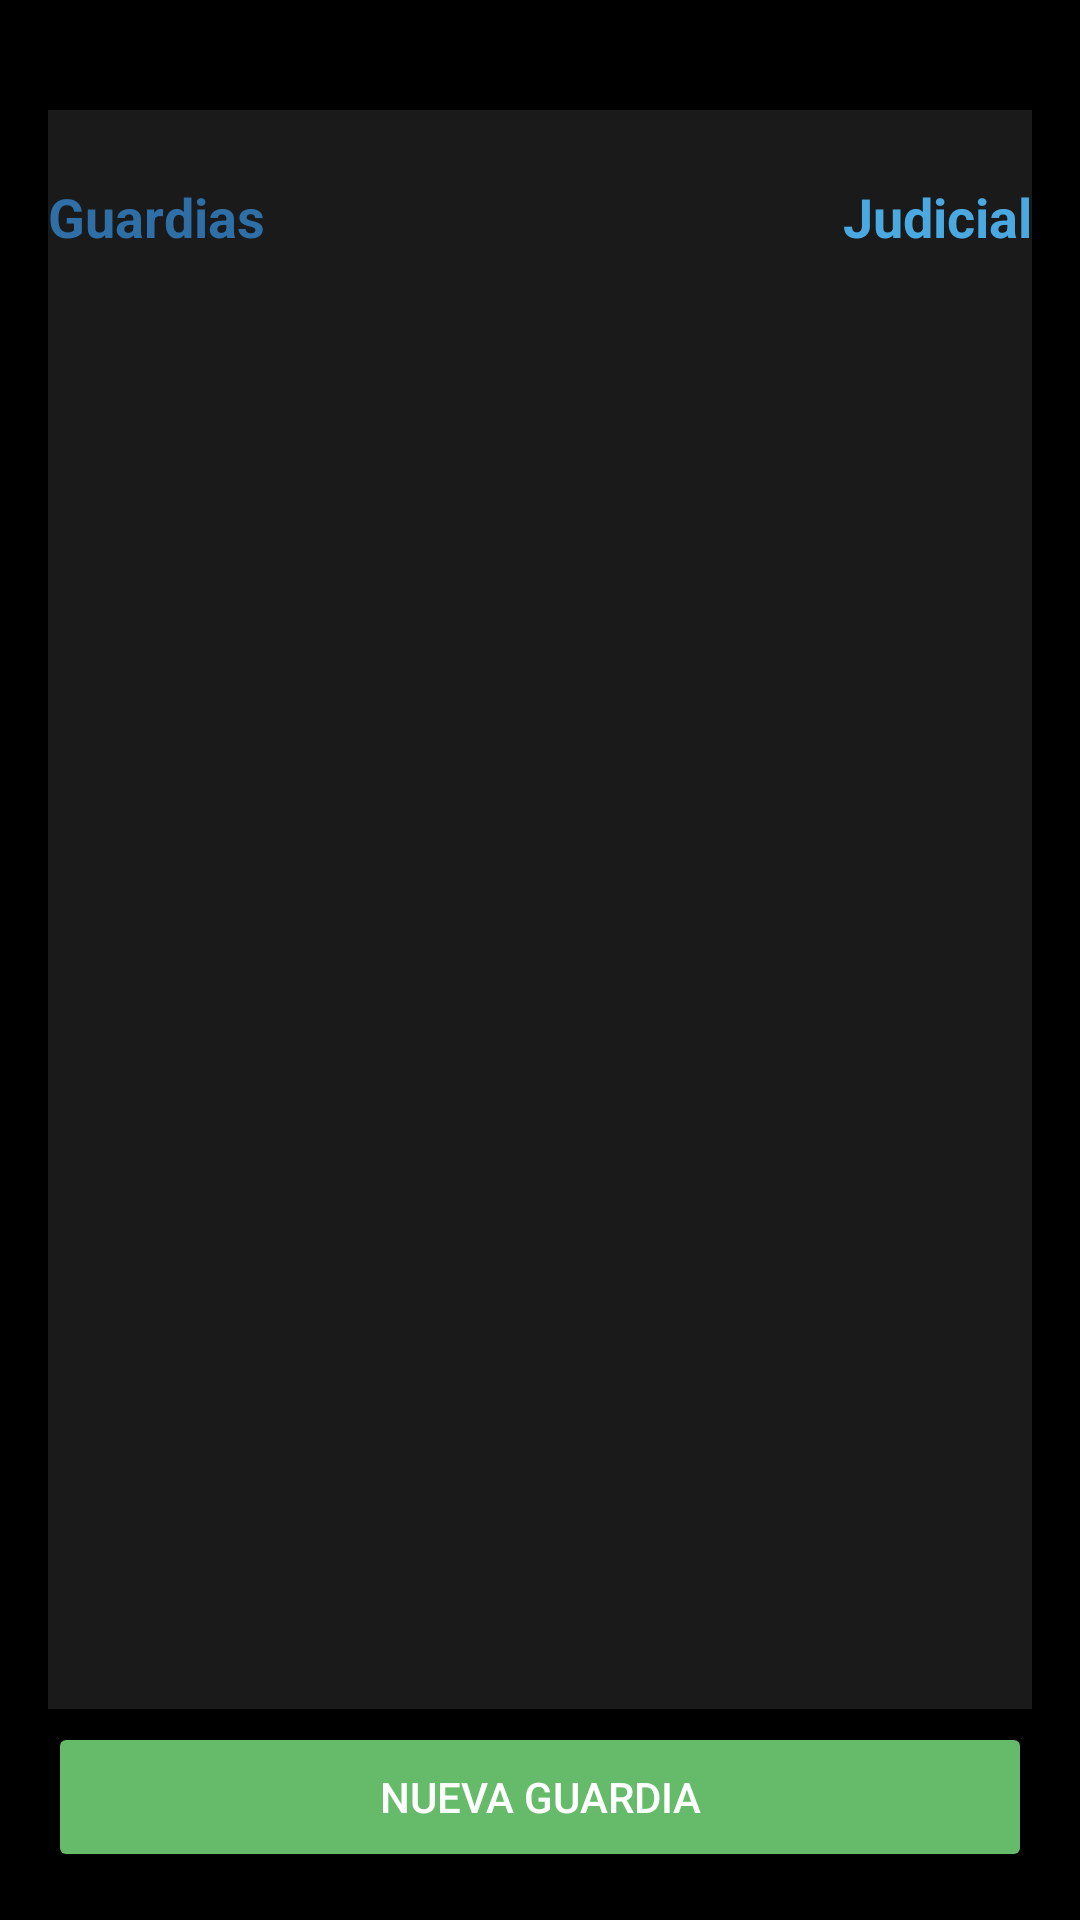

The Android layout XML behind this screen, and the referenced resources:
<!-- AndroidManifest.xml: application theme Theme.Tfg -->
<!-- res/layout/activity_main_guardia.xml -->
<?xml version="1.0" encoding="utf-8"?>
<androidx.constraintlayout.widget.ConstraintLayout xmlns:android="http://schemas.android.com/apk/res/android"
    xmlns:app="http://schemas.android.com/apk/res-auto"
    xmlns:tools="http://schemas.android.com/tools"
    android:layout_width="match_parent"
    android:layout_height="match_parent"
    android:padding="16dp"
    android:background="@color/colorBackground">

    <ListView
        android:id="@+id/listaGuardias"
        android:layout_width="381dp"
        android:layout_height="533dp"
        android:layout_marginTop="16dp"
        android:layout_marginBottom="16dp"
        android:background="@color/colorSurface"
        android:divider="@android:color/darker_gray"
        android:dividerHeight="1dp"
        app:layout_constraintBottom_toTopOf="@id/newGuardiaButton"
        app:layout_constraintEnd_toEndOf="parent"
        app:layout_constraintHorizontal_bias="0.0"
        app:layout_constraintStart_toStartOf="parent"
        app:layout_constraintTop_toBottomOf="@id/verGuardias"
        app:layout_constraintVertical_bias="0.846" />

    <TextView
        android:id="@+id/verGuardias"
        android:layout_width="wrap_content"
        android:layout_height="wrap_content"
        android:layout_marginTop="44dp"
        android:text="@string/verGuardias"
        android:textColor="@color/colorSecondary"
        android:textSize="18sp"
        android:textStyle="bold"
        app:layout_constraintStart_toStartOf="parent"
        app:layout_constraintTop_toTopOf="parent" />

    <TextView
        android:id="@+id/verJudiciales"
        android:layout_width="wrap_content"
        android:layout_height="wrap_content"
        android:layout_marginTop="44dp"
        android:text="@string/verJudiciales"
        android:textColor="@color/colorPrimary"
        android:textSize="18sp"
        android:textStyle="bold"
        app:layout_constraintEnd_toEndOf="parent"
        app:layout_constraintTop_toTopOf="parent" />

    <Button
        android:id="@+id/newGuardiaButton"
        android:layout_width="0dp"
        android:layout_height="50dp"
        android:text="@string/nuevaGuardiaBtn"
        android:textColor="@color/colorOnPrimary"
        android:backgroundTint="@color/colorSuccess"
        app:layout_constraintBottom_toBottomOf="parent"
        app:layout_constraintStart_toStartOf="parent"
        app:layout_constraintEnd_toEndOf="parent" />

</androidx.constraintlayout.widget.ConstraintLayout>
<!-- resources referenced by this layout -->
<resources>
  <color name="colorBackground">#000000</color>
  <color name="colorOnPrimary">#FFFFFF</color>
  <color name="colorPrimary">#4AA9E0</color>
  <color name="colorSecondary">#2D6FA6</color>
  <color name="colorSuccess">#66BB6A</color>
  <color name="colorSurface">#1A1A1A</color>
  <string name="nuevaGuardiaBtn">Nueva Guardia</string>
  <string name="verGuardias">Guardias</string>
  <string name="verJudiciales">Judicial</string>
  <style name="Theme.Tfg" parent="Theme.Material3.DayNight.NoActionBar">
          <item name="colorPrimary">@color/colorPrimary</item>
          <item name="colorOnPrimary">@color/colorOnPrimary</item>
          <item name="colorSecondary">@color/colorSecondary</item>
  
          <item name="colorSurface">@color/colorSurface</item>
          <item name="colorOnBackground">@color/colorBackground</item>
  
          <item name="android:textColorPrimary">@color/colorTextPrimary</item>
          <item name="android:textColorSecondary">@color/colorTextSecondary</item>
  
          <item name="android:statusBarColor" tools:targetApi="l">@color/colorPrimary</item>
          <item name="android:navigationBarColor">@color/colorBackground</item>
      </style>
  <color name="colorTextPrimary">#FFFFFF</color>
  <color name="colorTextSecondary">#CCCCCC</color>
</resources>
